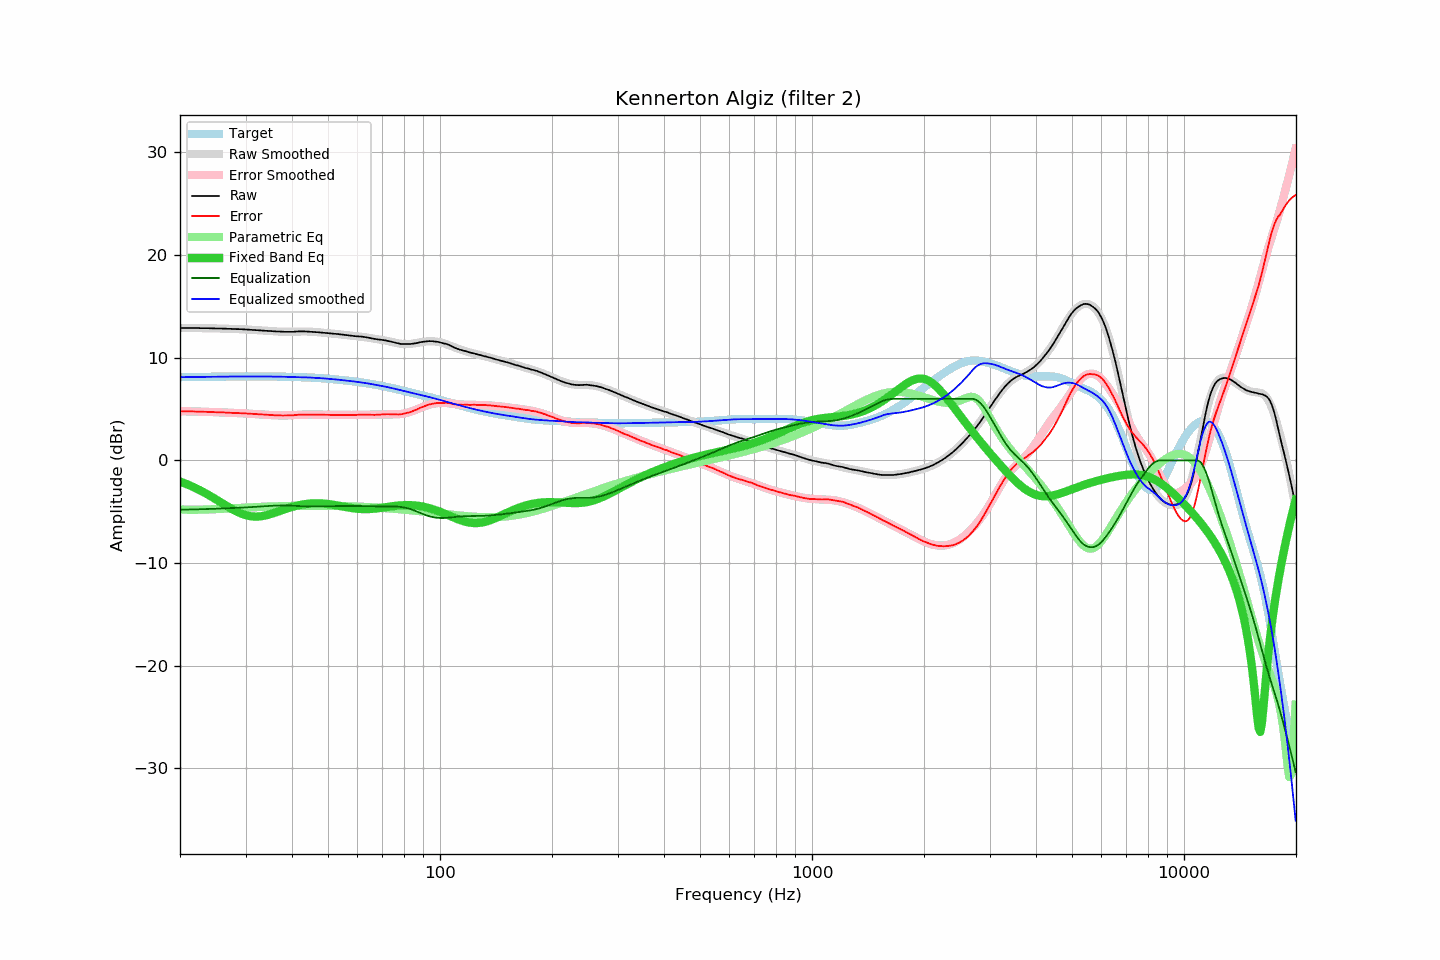

Data behind this chart, as committed beside it:
frequency, raw, error, smoothed, error_smoothed, equalization, parametric_eq, equalized_raw, equalized_smoothed, target
20.00, 12.91, 4.80, 12.91, 4.80, -4.80, -2.05, 8.11, 8.11, 8.11
20.20, 12.91, 4.79, 12.91, 4.80, -4.80, -2.11, 8.11, 8.11, 8.11
20.40, 12.91, 4.79, 12.91, 4.79, -4.79, -2.17, 8.11, 8.11, 8.11
20.61, 12.91, 4.79, 12.91, 4.79, -4.79, -2.23, 8.12, 8.12, 8.12
20.81, 12.91, 4.79, 12.91, 4.79, -4.79, -2.30, 8.12, 8.12, 8.12
21.02, 12.91, 4.78, 12.90, 4.78, -4.78, -2.36, 8.12, 8.12, 8.12
21.23, 12.91, 4.78, 12.90, 4.78, -4.78, -2.43, 8.13, 8.12, 8.12
21.44, 12.91, 4.78, 12.90, 4.78, -4.78, -2.50, 8.13, 8.12, 8.13
21.66, 12.90, 4.77, 12.90, 4.77, -4.77, -2.57, 8.12, 8.13, 8.13
21.87, 12.90, 4.77, 12.90, 4.77, -4.77, -2.64, 8.13, 8.13, 8.13
22.09, 12.90, 4.76, 12.90, 4.77, -4.77, -2.72, 8.13, 8.13, 8.13
22.31, 12.90, 4.76, 12.89, 4.76, -4.76, -2.79, 8.14, 8.13, 8.13
22.54, 12.89, 4.75, 12.89, 4.76, -4.76, -2.87, 8.13, 8.14, 8.14
22.76, 12.89, 4.75, 12.89, 4.75, -4.75, -2.95, 8.13, 8.14, 8.14
22.99, 12.89, 4.75, 12.89, 4.75, -4.75, -3.03, 8.14, 8.14, 8.14
23.22, 12.89, 4.74, 12.88, 4.74, -4.74, -3.12, 8.14, 8.14, 8.14
23.45, 12.89, 4.74, 12.88, 4.74, -4.74, -3.21, 8.15, 8.14, 8.14
23.69, 12.88, 4.73, 12.88, 4.73, -4.73, -3.29, 8.14, 8.15, 8.15
23.92, 12.88, 4.73, 12.87, 4.73, -4.73, -3.38, 8.15, 8.15, 8.15
24.16, 12.88, 4.73, 12.87, 4.72, -4.72, -3.47, 8.15, 8.15, 8.15
24.40, 12.87, 4.71, 12.87, 4.72, -4.72, -3.57, 8.15, 8.15, 8.15
24.65, 12.87, 4.71, 12.87, 4.71, -4.71, -3.66, 8.16, 8.15, 8.16
24.89, 12.86, 4.70, 12.86, 4.70, -4.70, -3.76, 8.15, 8.16, 8.16
25.14, 12.86, 4.70, 12.86, 4.70, -4.70, -3.85, 8.16, 8.16, 8.16
25.39, 12.86, 4.69, 12.85, 4.69, -4.69, -3.95, 8.16, 8.16, 8.16
25.65, 12.85, 4.68, 12.85, 4.69, -4.69, -4.05, 8.16, 8.16, 8.16
25.91, 12.85, 4.68, 12.85, 4.68, -4.68, -4.14, 8.17, 8.17, 8.17
26.16, 12.85, 4.68, 12.84, 4.67, -4.67, -4.24, 8.17, 8.17, 8.17
26.43, 12.84, 4.67, 12.84, 4.67, -4.67, -4.34, 8.17, 8.17, 8.17
26.69, 12.84, 4.66, 12.83, 4.66, -4.66, -4.43, 8.18, 8.17, 8.17
26.96, 12.83, 4.65, 12.83, 4.65, -4.65, -4.53, 8.17, 8.17, 8.17
27.23, 12.83, 4.65, 12.82, 4.65, -4.65, -4.62, 8.18, 8.18, 8.18
27.50, 12.82, 4.64, 12.82, 4.64, -4.64, -4.71, 8.18, 8.18, 8.18
27.77, 12.81, 4.63, 12.81, 4.63, -4.63, -4.79, 8.17, 8.18, 8.18
28.05, 12.81, 4.63, 12.81, 4.63, -4.63, -4.88, 8.18, 8.18, 8.18
28.33, 12.80, 4.61, 12.80, 4.62, -4.62, -4.96, 8.18, 8.18, 8.18
28.62, 12.80, 4.61, 12.80, 4.61, -4.61, -5.03, 8.18, 8.18, 8.18
28.90, 12.79, 4.60, 12.79, 4.61, -4.61, -5.11, 8.18, 8.18, 8.18
29.19, 12.79, 4.60, 12.78, 4.60, -4.60, -5.17, 8.19, 8.18, 8.18
29.48, 12.78, 4.59, 12.78, 4.59, -4.59, -5.23, 8.19, 8.19, 8.19
29.78, 12.77, 4.58, 12.77, 4.58, -4.58, -5.29, 8.18, 8.19, 8.19
30.08, 12.77, 4.58, 12.76, 4.57, -4.57, -5.33, 8.19, 8.19, 8.19
30.38, 12.76, 4.57, 12.75, 4.57, -4.57, -5.37, 8.19, 8.19, 8.19
30.68, 12.75, 4.56, 12.74, 4.56, -4.56, -5.41, 8.19, 8.19, 8.19
30.99, 12.74, 4.55, 12.73, 4.55, -4.55, -5.43, 8.19, 8.19, 8.19
31.30, 12.73, 4.54, 12.72, 4.54, -4.54, -5.45, 8.19, 8.19, 8.19
31.61, 12.72, 4.53, 12.71, 4.53, -4.53, -5.46, 8.19, 8.19, 8.19
31.93, 12.70, 4.51, 12.70, 4.52, -4.52, -5.47, 8.18, 8.19, 8.19
32.24, 12.69, 4.50, 12.69, 4.51, -4.51, -5.47, 8.18, 8.19, 8.19
32.57, 12.68, 4.49, 12.68, 4.49, -4.49, -5.46, 8.18, 8.18, 8.19
32.89, 12.67, 4.48, 12.67, 4.48, -4.48, -5.44, 8.18, 8.18, 8.18
33.22, 12.66, 4.47, 12.66, 4.47, -4.47, -5.42, 8.18, 8.18, 8.18
33.55, 12.65, 4.46, 12.65, 4.46, -4.46, -5.40, 8.18, 8.18, 8.18
33.89, 12.64, 4.45, 12.64, 4.45, -4.45, -5.36, 8.18, 8.18, 8.18
34.23, 12.63, 4.45, 12.62, 4.44, -4.44, -5.33, 8.18, 8.18, 8.18
34.57, 12.62, 4.44, 12.61, 4.44, -4.44, -5.29, 8.18, 8.18, 8.18
34.92, 12.61, 4.43, 12.61, 4.43, -4.43, -5.24, 8.18, 8.18, 8.18
35.27, 12.60, 4.42, 12.60, 4.42, -4.42, -5.19, 8.18, 8.18, 8.18
35.62, 12.59, 4.41, 12.59, 4.41, -4.41, -5.14, 8.18, 8.18, 8.17
35.97, 12.58, 4.40, 12.58, 4.40, -4.40, -5.09, 8.17, 8.17, 8.17
... 635 more rows
